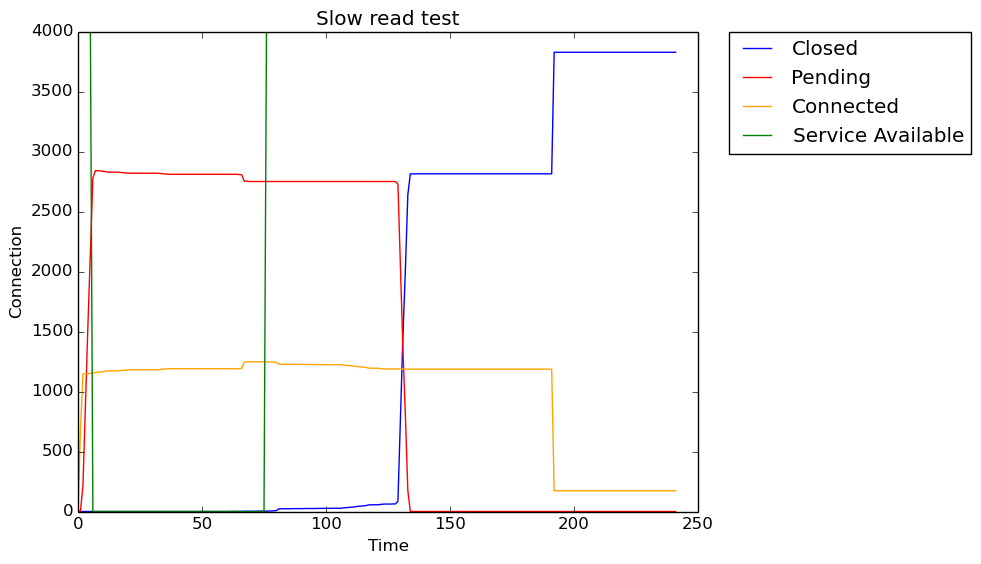

The table this chart was drawn from, first rows:
Seconds, Closed, Pending, Connected, Service Available
0, 0, 1, 0, 4000
1, 0, 2, 684, 4000
2, 0, 219, 1145, 4000
3, 0, 891, 1147, 4000
4, 0, 1554, 1149, 4000
5, 0, 2162, 1151, 4000
6, 0, 2780, 1153, 0
7, 0, 2841, 1159, 0
8, 0, 2839, 1161, 0
9, 0, 2839, 1161, 0
10, 0, 2835, 1165, 0
11, 0, 2833, 1167, 0
12, 0, 2828, 1172, 0
13, 0, 2828, 1172, 0
14, 0, 2828, 1172, 0
15, 0, 2828, 1172, 0
16, 0, 2828, 1172, 0
17, 0, 2826, 1174, 0
18, 0, 2824, 1176, 0
19, 0, 2822, 1178, 0
20, 0, 2820, 1180, 0
21, 0, 2819, 1181, 0
22, 0, 2819, 1181, 0
23, 0, 2819, 1181, 0
24, 0, 2819, 1181, 0
25, 0, 2819, 1181, 0
26, 0, 2819, 1181, 0
27, 0, 2819, 1181, 0
28, 0, 2819, 1181, 0
29, 0, 2819, 1181, 0
30, 0, 2819, 1181, 0
31, 0, 2819, 1181, 0
32, 0, 2819, 1181, 0
33, 0, 2817, 1183, 0
34, 0, 2815, 1185, 0
35, 0, 2813, 1187, 0
36, 0, 2812, 1188, 0
37, 0, 2810, 1190, 0
38, 0, 2810, 1190, 0
39, 0, 2810, 1190, 0
40, 0, 2810, 1190, 0
41, 0, 2810, 1190, 0
42, 0, 2810, 1190, 0
43, 0, 2810, 1190, 0
44, 0, 2810, 1190, 0
45, 0, 2810, 1190, 0
46, 0, 2810, 1190, 0
47, 0, 2810, 1190, 0
48, 0, 2810, 1190, 0
49, 0, 2810, 1190, 0
50, 0, 2810, 1190, 0
51, 0, 2810, 1190, 0
52, 0, 2810, 1190, 0
53, 0, 2810, 1190, 0
54, 0, 2810, 1190, 0
55, 0, 2810, 1190, 0
56, 0, 2810, 1190, 0
57, 0, 2810, 1190, 0
58, 0, 2810, 1190, 0
59, 0, 2810, 1190, 0
... 182 more rows
